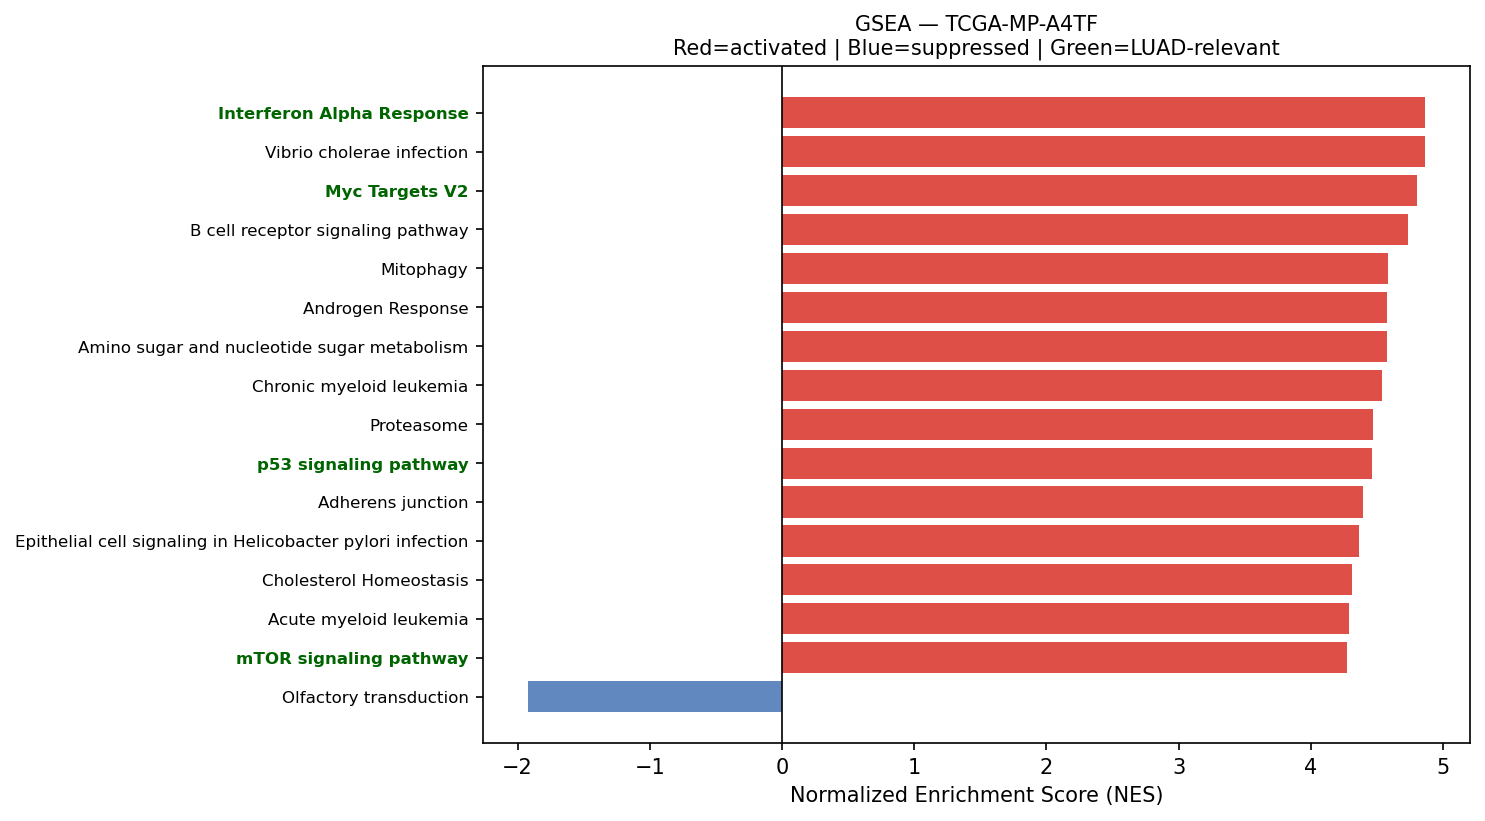

The file beside this chart, header and first rows:
Name	Term	ES	NES	NOM p-val	FDR q-val	FWER p-val	Tag %	Gene %	Lead_genes	gene_set_db	luad_relevant
prerank	Interferon Alpha Response	0.7412	4.867	0.0	0.0	0.0	85/97	20.87%	HLA-C;B2M;TXNIP;LGALS3BP;IFITM3;CD74;ISG…	MSigDB_Hallmark_2020	True
prerank	Vibrio cholerae infection	0.6413	4.865	0.0	0.0	0.0	32/50	16.23%	ACTG1;ACTB;PDIA4;KDELR1;ARF1;SEC61A1;ATP…	KEGG_2021_Human	False
prerank	Myc Targets V2	0.7326	4.802	0.0	0.0	0.0	49/57	20.49%	NPM1;HSPD1;CBX3;UNG;SRM;MRTO4;NOP56;NOLC…	MSigDB_Hallmark_2020	True
prerank	B cell receptor signaling pathway	0.6143	4.732	0.0	0.0	0.0	65/79	31.31%	KRAS;RAC1;NFKBIA;IFITM1;CD81;GRB2;MAP2K1…	KEGG_2021_Human	False
prerank	Mitophagy	0.7265	4.581	0.0	0.0	0.0	56/68	19.36%	KRAS;UBC;RPS27A;HIF1A;ATF4;BCL2L1;UBB;RR…	KEGG_2021_Human	False
prerank	Androgen Response	0.6639	4.579	0.0	0.0	0.0	83/100	24.59%	KRT19;B2M;CCND1;KRT8;SAT1;NDRG1;B4GALT1;…	MSigDB_Hallmark_2020	False
prerank	Amino sugar and nucleotide sugar metabol…	0.6973	4.575	0.0	0.0	0.0	42/48	25.51%	GALE;GFUS;GPI;UAP1;UGP2;UGDH;CYB5R3;PGM1…	KEGG_2021_Human	False
prerank	Chronic myeloid leukemia	0.7052	4.536	0.0	0.0	0.0	61/76	21.06%	CCND1;KRAS;CDKN1A;BCL2L1;NFKBIA;SHC1;GRB…	KEGG_2021_Human	False
prerank	Proteasome	0.7777	4.47	0.0	0.0	0.0	39/46	16.73%	PSMB4;PSME1;PSMA7;PSMB3;PSMB1;PSMD2;PSMD…	KEGG_2021_Human	False
prerank	p53 signaling pathway	0.6948	4.46	0.0	0.0	0.0	61/73	24.61%	CCND1;PERP;SERPINE1;CDKN1A;BCL2L1;SFN;IG…	KEGG_2021_Human	True
prerank	Adherens junction	0.696	4.394	0.0	0.0	0.0	62/71	25.01%	ACTG1;ACTB;RAC1;ACTN4;CTNNA1;CDH1;RHOA;N…	KEGG_2021_Human	False
prerank	Epithelial cell signaling in Helicobacte…	0.6362	4.365	0.0	0.0	0.0	48/70	19.33%	ATP6V0E1;RAC1;F11R;NFKBIA;CXCL8;ATP6V1F;…	KEGG_2021_Human	False
prerank	Cholesterol Homeostasis	0.69	4.312	0.0	0.0	0.0	62/74	22.73%	ACTG1;S100A11;ERRFI1;LGALS3;ANXA5;MAL2;T…	MSigDB_Hallmark_2020	False
prerank	Acute myeloid leukemia	0.6686	4.292	0.0	0.0	0.0	50/67	21.06%	CCND1;KRAS;JUP;DUSP6;GRB2;MAP2K1;PPARD;N…	KEGG_2021_Human	False
prerank	mTOR signaling pathway	0.5862	4.274	0.0	0.0	0.0	119/154	28.09%	KRAS;RPS6;DDIT4;RHOA;LRP5;TNFRSF1A;ATP6V…	KEGG_2021_Human	True
prerank	Bacterial invasion of epithelial cells	0.6703	4.227	0.0	0.0	0.0	49/77	14.31%	ACTG1;ACTB;FN1;ACTR2;RAC1;CTNNA1;ARPC3;C…	KEGG_2021_Human	False
prerank	Lysosome	0.6541	4.226	0.0	0.0	0.0	106/127	23.85%	PSAP;CD63;LAPTM4A;CTSB;LAPTM4B;CTSD;CTSZ…	KEGG_2021_Human	False
prerank	Leishmaniasis	0.6462	4.197	0.0	0.0	0.0	53/74	23.45%	HLA-DRA;EEF1A1;MARCKSL1;C3;HLA-DRB1;STAT…	KEGG_2021_Human	False
prerank	NF-kappa B signaling pathway	0.6545	4.168	0.0	0.0	0.0	80/101	28.25%	BCL2L1;NFKBIA;IRAK1;TNFRSF1A;CXCL8;CXCL2…	KEGG_2021_Human	False
prerank	Non-small cell lung cancer	0.665	4.122	0.0	0.0	0.0	55/72	26.19%	CCND1;KRAS;CDKN1A;KIF5B;EGFR;MET;GRB2;MA…	KEGG_2021_Human	False
prerank	Base excision repair	0.7567	4.085	0.0	0.0	0.0	29/33	20.13%	APEX1;PCNA;POLD2;UNG;POLE3;HMGB1;FEN1;MB…	KEGG_2021_Human	False
prerank	Bladder cancer	0.7505	4.001	0.0	0.0	0.0	32/41	17.20%	CCND1;KRAS;CDKN1A;CDH1;CXCL8;EGFR;MAP2K1…	KEGG_2021_Human	False
prerank	Vasopressin-regulated water reabsorption	0.6287	3.853	0.0	0.0	0.0	33/44	17.95%	AQP3;GNAS;ARHGDIA;DYNLL1;CREB3;RAB11B;RA…	KEGG_2021_Human	False
prerank	Sphingolipid signaling pathway	0.6358	3.852	0.0	0.0	0.0	92/119	27.96%	KRAS;RAC1;CTSD;RHOA;TNFRSF1A;CERS2;MAP2K…	KEGG_2021_Human	False
prerank	SNARE interactions in vesicular transpor…	0.7392	3.807	0.0	0.0	0.0	31/33	25.07%	VAMP8;VAMP3;YKT6;STX16;VAMP7;VAMP5;VAMP2…	KEGG_2021_Human	False
prerank	mRNA surveillance pathway	0.6084	3.796	0.0	0.0	0.0	75/98	19.12%	PABPC1;PPP1CB;FUS;PPP1CA;ETF1;SMG5;PNN;P…	KEGG_2021_Human	False
prerank	VEGF signaling pathway	0.6432	3.779	0.0	0.0	0.0	46/59	26.41%	KRAS;HSPB1;RAC1;MAPKAPK2;MAP2K1;MAPK13;N…	KEGG_2021_Human	False
prerank	Reactive Oxygen Species Pathway	0.7262	3.735	0.0	0.0	0.0	41/48	22.18%	FTL;TXN;PRDX6;GPX4;PFKP;NDUFB4;PRDX1;SOD…	MSigDB_Hallmark_2020	False
prerank	Protein export	0.8298	3.695	0.0	0.0	0.0	19/23	8.31%	HSPA5;SEC61A1;SRP14;SEC61G;SRP9;SEC61B;S…	KEGG_2021_Human	False
prerank	Notch Signaling	0.7003	3.659	0.0	0.0	0.0	26/32	25.06%	CCND1;APH1A;PPARD;NOTCH3;KAT2A;JAG1;CUL1…	MSigDB_Hallmark_2020	True
prerank	Viral myocarditis	0.6872	3.633	0.0	0.0	0.0	41/57	19.23%	ACTG1;HLA-B;ACTB;HLA-C;HLA-A;HLA-E;CCND1…	KEGG_2021_Human	False
prerank	Inositol phosphate metabolism	0.6223	3.621	0.0	0.0	0.0	61/73	30.78%	TPI1;PIP4K2C;PIP5K1A;INPPL1;ITPKC;PI4K2B…	KEGG_2021_Human	False
prerank	Th1 and Th2 cell differentiation	0.57	3.602	0.0	0.0	0.0	65/90	26.41%	HLA-DRA;HLA-DRB1;STAT1;NFKBIA;STAT6;MAPK…	KEGG_2021_Human	False
prerank	Thyroid cancer	0.7365	3.6	0.0	0.0	0.0	29/37	20.21%	CCND1;KRAS;CDKN1A;CDH1;TPM3;MAP2K1;GADD4…	KEGG_2021_Human	False
prerank	Notch signaling pathway	0.653	3.587	0.0	0.0	0.0	48/59	25.77%	APH1A;NCSTN;DVL1;SNW1;HDAC1;NOTCH3;DTX3L…	KEGG_2021_Human	True
prerank	DNA replication	0.7003	3.579	0.0	0.0	0.0	29/36	20.13%	PCNA;POLD2;MCM7;MCM3;POLE3;RPA2;FEN1;MCM…	KEGG_2021_Human	False
prerank	Citrate cycle (TCA cycle)	0.705	3.572	0.0	0.0	0.0	23/30	16.02%	MDH2;SDHC;OGDH;DLST;IDH2;SDHB;IDH3G;IDH3…	KEGG_2021_Human	False
prerank	Angiogenesis	0.6875	3.566	0.0	0.0	0.0	26/36	22.80%	S100A4;TIMP1;COL3A1;SPP1;APP;TNFRSF21;LU…	MSigDB_Hallmark_2020	True
prerank	Endometrial cancer	0.6736	3.556	0.0	0.0	0.0	44/58	21.54%	CCND1;KRAS;CDKN1A;CTNNA1;CDH1;EGFR;GRB2;…	KEGG_2021_Human	False
prerank	Fructose and mannose metabolism	0.6258	3.519	0.0	0.0	0.0	28/33	28.08%	TPI1;PFKP;GFUS;PFKL;HK2;PFKFB3;HK1;GMPPA…	KEGG_2021_Human	False
prerank	Sphingolipid metabolism	0.5373	3.494	0.0	0.0	0.0	34/48	23.92%	PSAP;CERS2;NEU1;CERK;DEGS1;PLPP2;ARSA;SP…	KEGG_2021_Human	False
prerank	N-Glycan biosynthesis	0.6536	3.419	0.0	0.0	0.0	37/50	20.19%	RPN2;DAD1;DDOST;RPN1;B4GALT1;GANAB;DPM1;…	KEGG_2021_Human	False
prerank	Other types of O-glycan biosynthesis	0.5614	3.414	0.0	0.0	0.0	31/47	23.14%	B4GALT1;B4GALT3;PLOD3;OGT;COLGALT1;GALNT…	KEGG_2021_Human	False
prerank	Fc epsilon RI signaling pathway	0.5555	3.412	0.0	0.0	0.0	45/67	26.56%	KRAS;RAC1;MAP2K3;GRB2;MAP2K1;MAPK13;NRAS…	KEGG_2021_Human	False
prerank	Glycerophospholipid metabolism	0.5246	3.407	0.0	0.0	0.0	54/97	22.66%	LYPLA2;PLD3;AGPAT2;LPCAT1;MBOAT7;LYPLA1;…	KEGG_2021_Human	False
prerank	Lysine degradation	0.6222	3.372	0.0	0.0	0.0	52/63	25.84%	ECHS1;PLOD1;DLST;HADHA;PLOD2;PLOD3;COLGA…	KEGG_2021_Human	False
prerank	Valine, leucine and isoleucine degradati…	0.6411	3.362	0.0	0.0	0.0	40/48	24.95%	ECHS1;BCAT1;HADHA;HSD17B10;MCCC2;HADHB;H…	KEGG_2021_Human	False
prerank	Fatty acid elongation	0.6967	3.356	0.0	0.0	0.0	22/27	26.37%	ECHS1;HADHA;ELOVL1;PPT1;HADHB;THEM5;HACD…	KEGG_2021_Human	False
prerank	RNA polymerase	0.6887	3.35	0.0	0.0	0.0	29/31	24.50%	POLR2L;POLR2C;POLR2A;POLR2K;POLR2B;POLR2…	KEGG_2021_Human	True
prerank	Pertussis	0.6101	3.343	0.0	0.0	0.0	57/76	26.59%	SFTPA2;SFTPA1;CFL1;C3;CALM1;RHOA;IRAK1;C…	KEGG_2021_Human	False
prerank	Homologous recombination	0.599	3.339	0.0	0.0	0.0	33/41	30.41%	POLD2;RPA2;NBN;RPA1;SSBP1;BABAM2;BRCC3;U…	KEGG_2021_Human	False
prerank	Inflammatory bowel disease	0.4928	3.337	0.0	0.0	0.0	35/63	24.78%	HLA-DRA;HLA-DRB1;STAT1;STAT6;TGFB1;IFNGR…	KEGG_2021_Human	False
prerank	ECM-receptor interaction	0.5426	3.33	0.0	0.0	0.0	41/88	16.65%	SDC4;LAMB3;LAMC2;LAMA3;SDC1;ITGB4;COL1A1…	KEGG_2021_Human	False
prerank	Purine metabolism	0.466	3.315	0.0	0.0	0.0	70/129	23.02%	PKM;NT5E;APRT;CANT1;GUK1;HPRT1;PAICS;ADS…	KEGG_2021_Human	False
prerank	Basal transcription factors	0.6028	3.31	0.0	0.0	0.0	32/44	20.15%	TAF7;TAF13;GTF2F1;TAF15;TAF9;TAF11;CDK7;…	KEGG_2021_Human	False
prerank	Legionellosis	0.6366	3.309	0.0	0.0	0.0	46/57	25.47%	EEF1A1;HSPA8;ARF1;C3;HSPA1A;RAB1A;HSPA1B…	KEGG_2021_Human	False
prerank	Hedgehog Signaling	0.5986	3.296	0.0	0.0	0.0	19/36	23.45%	MYH9;ADGRG1;VEGFA;ETS2;LDB1;RASA1;TLE3;C…	MSigDB_Hallmark_2020	False
prerank	Type I diabetes mellitus	0.5653	3.202	0.0	0.0	0.0	26/41	23.18%	HLA-B;HLA-C;HLA-A;HLA-E;HLA-DRA;HLA-DRB1…	KEGG_2021_Human	False
prerank	Steroid biosynthesis	0.7079	3.197	0.0	0.0	0.0	15/20	20.67%	CYP24A1;DHCR24;NSDHL;MSMO1;FDFT1;TM7SF2;…	KEGG_2021_Human	False
prerank	Peroxisome	0.5875	3.186	0.0	0.0	0.0	62/81	25.46%	PRDX5;PRDX1;SOD1;PMVK;IDH2;ACSL3;PEX11B;…	KEGG_2021_Human	False
... 101 more rows
